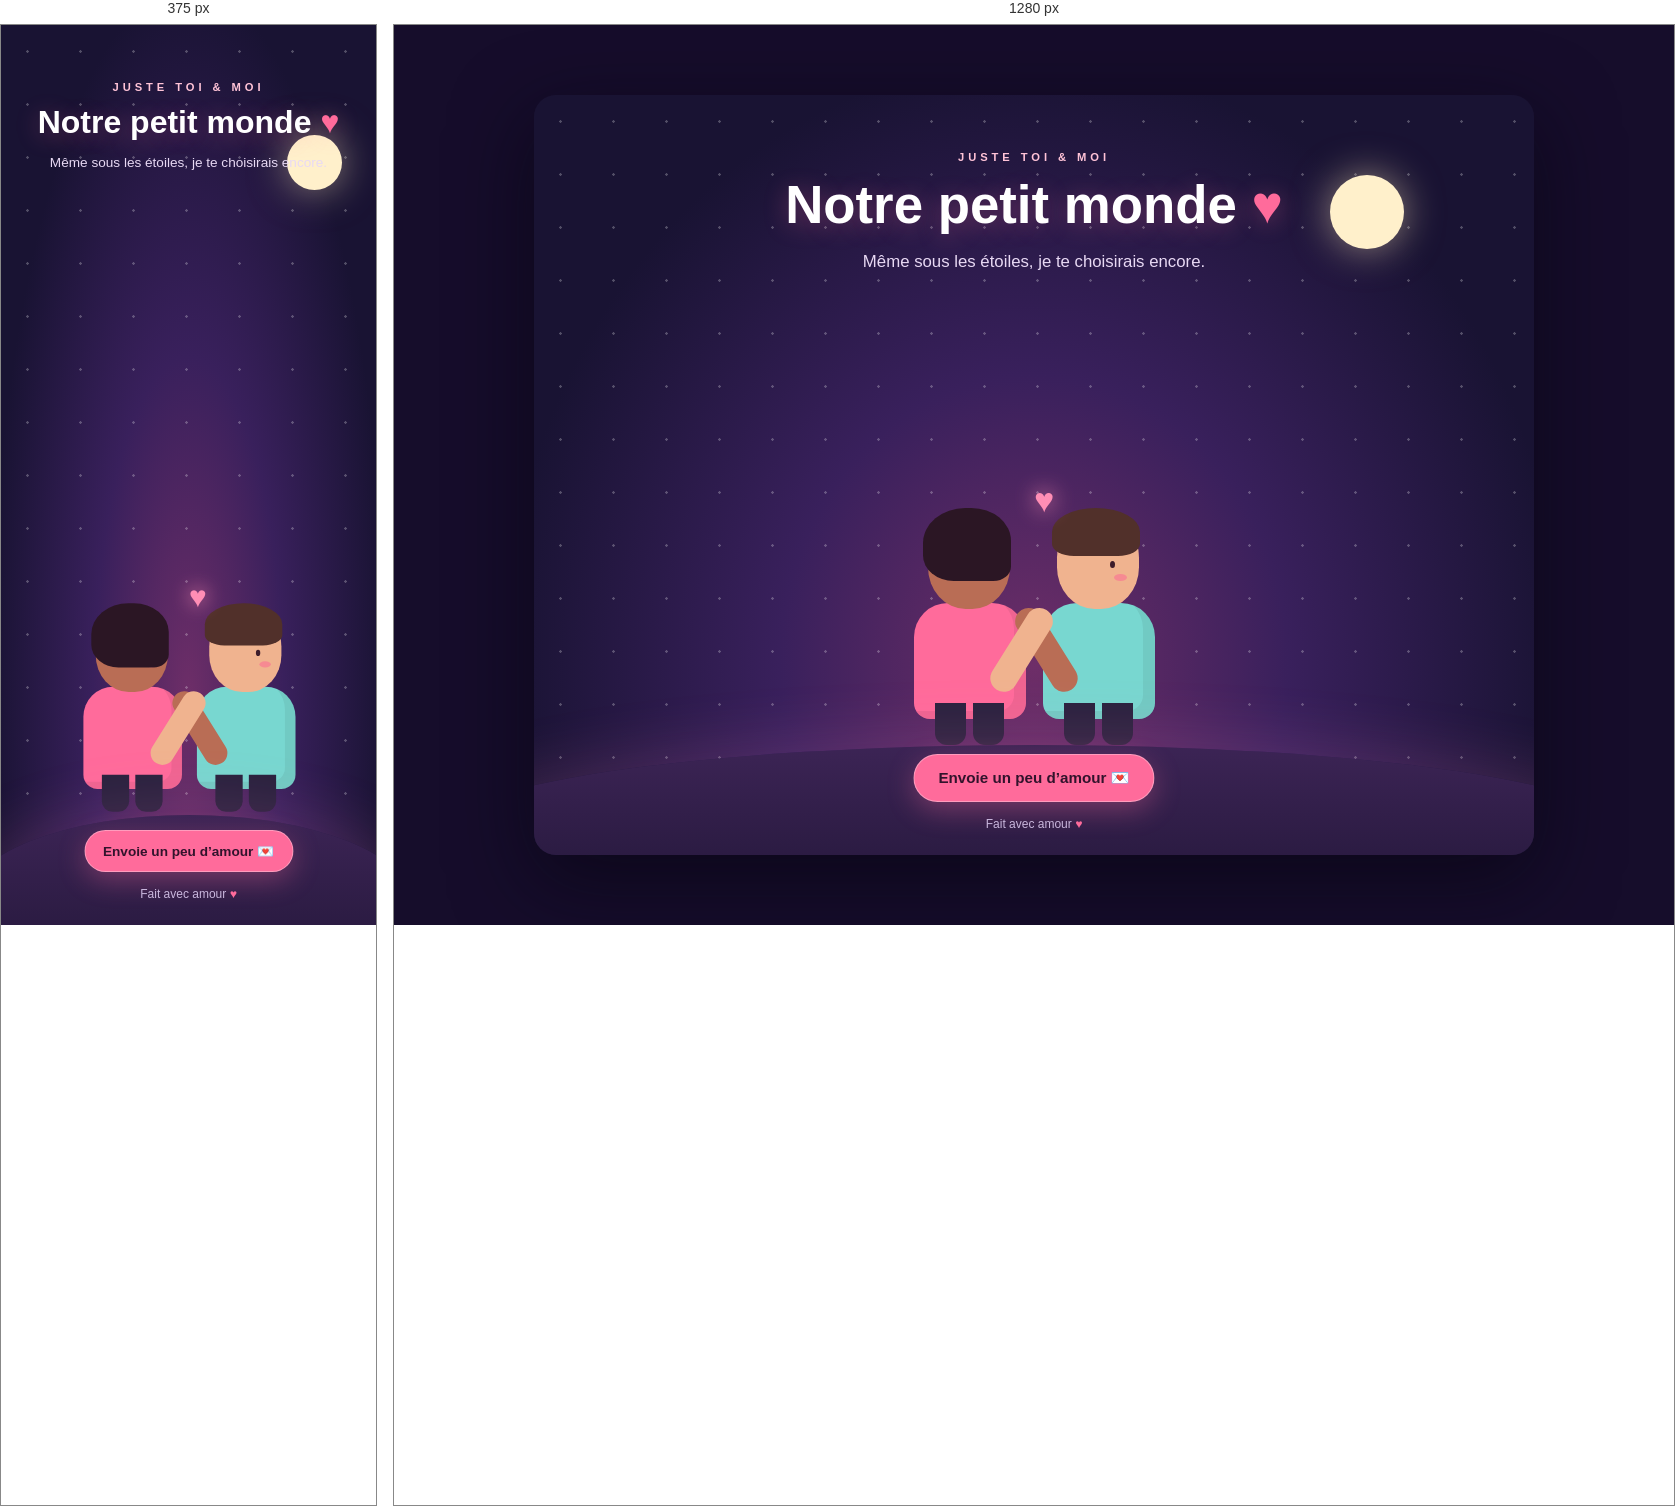
Rendered at 375 px and 1280 px, left to right.

<!-- file: index.html -->
<!DOCTYPE html>
<html lang="fr">
<head>
  <meta charset="UTF-8">
  <meta name="viewport" content="width=device-width, initial-scale=1.0">
  <title>Notre petit monde ❤️</title>
  <link rel="stylesheet" href="style.css">
</head>
<body>
  <main class="scene">
    <div class="moon"></div>
    <div class="stars" aria-hidden="true"></div>

    <section class="message">
      <p class="eyebrow">JUSTE TOI & MOI</p>
      <h1>Notre petit monde <span>♥</span></h1>
      <p class="subtitle">Même sous les étoiles, je te choisirais encore.</p>
    </section>

    <div class="couple" aria-label="Deux personnages amoureux animés">
      <div class="person person-left">
        <div class="hair"></div>
        <div class="head"><span class="eye"></span><span class="cheek"></span></div>
        <div class="body"></div>
        <div class="arm arm-inner"></div>
        <div class="leg leg-left"></div><div class="leg leg-right"></div>
      </div>
      <div class="person person-right">
        <div class="hair"></div>
        <div class="head"><span class="eye"></span><span class="cheek"></span></div>
        <div class="body"></div>
        <div class="arm arm-inner"></div>
        <div class="leg leg-left"></div><div class="leg leg-right"></div>
      </div>
      <div class="kiss-heart">♥</div>
    </div>

    <div class="ground"></div>
    <button id="loveButton">Envoie un peu d’amour 💌</button>
    <p class="footer">Fait avec amour <span>♥</span></p>
  </main>
  <script src="script.js"></script>
</body>
</html>


/* @media block from style.css */
@media (max-width: 560px) {
  .scene { min-height: 600px; height: 100dvh; border-radius:0; }
  .moon { width:55px;height:55px;top:110px;right:9%; }
  .message { top:45px; }
  .couple { transform:translateX(-50%) scale(.88); transform-origin:bottom center; bottom:115px; }
  #loveButton { bottom:53px; font-size:.85rem; padding:12px 18px; }
}